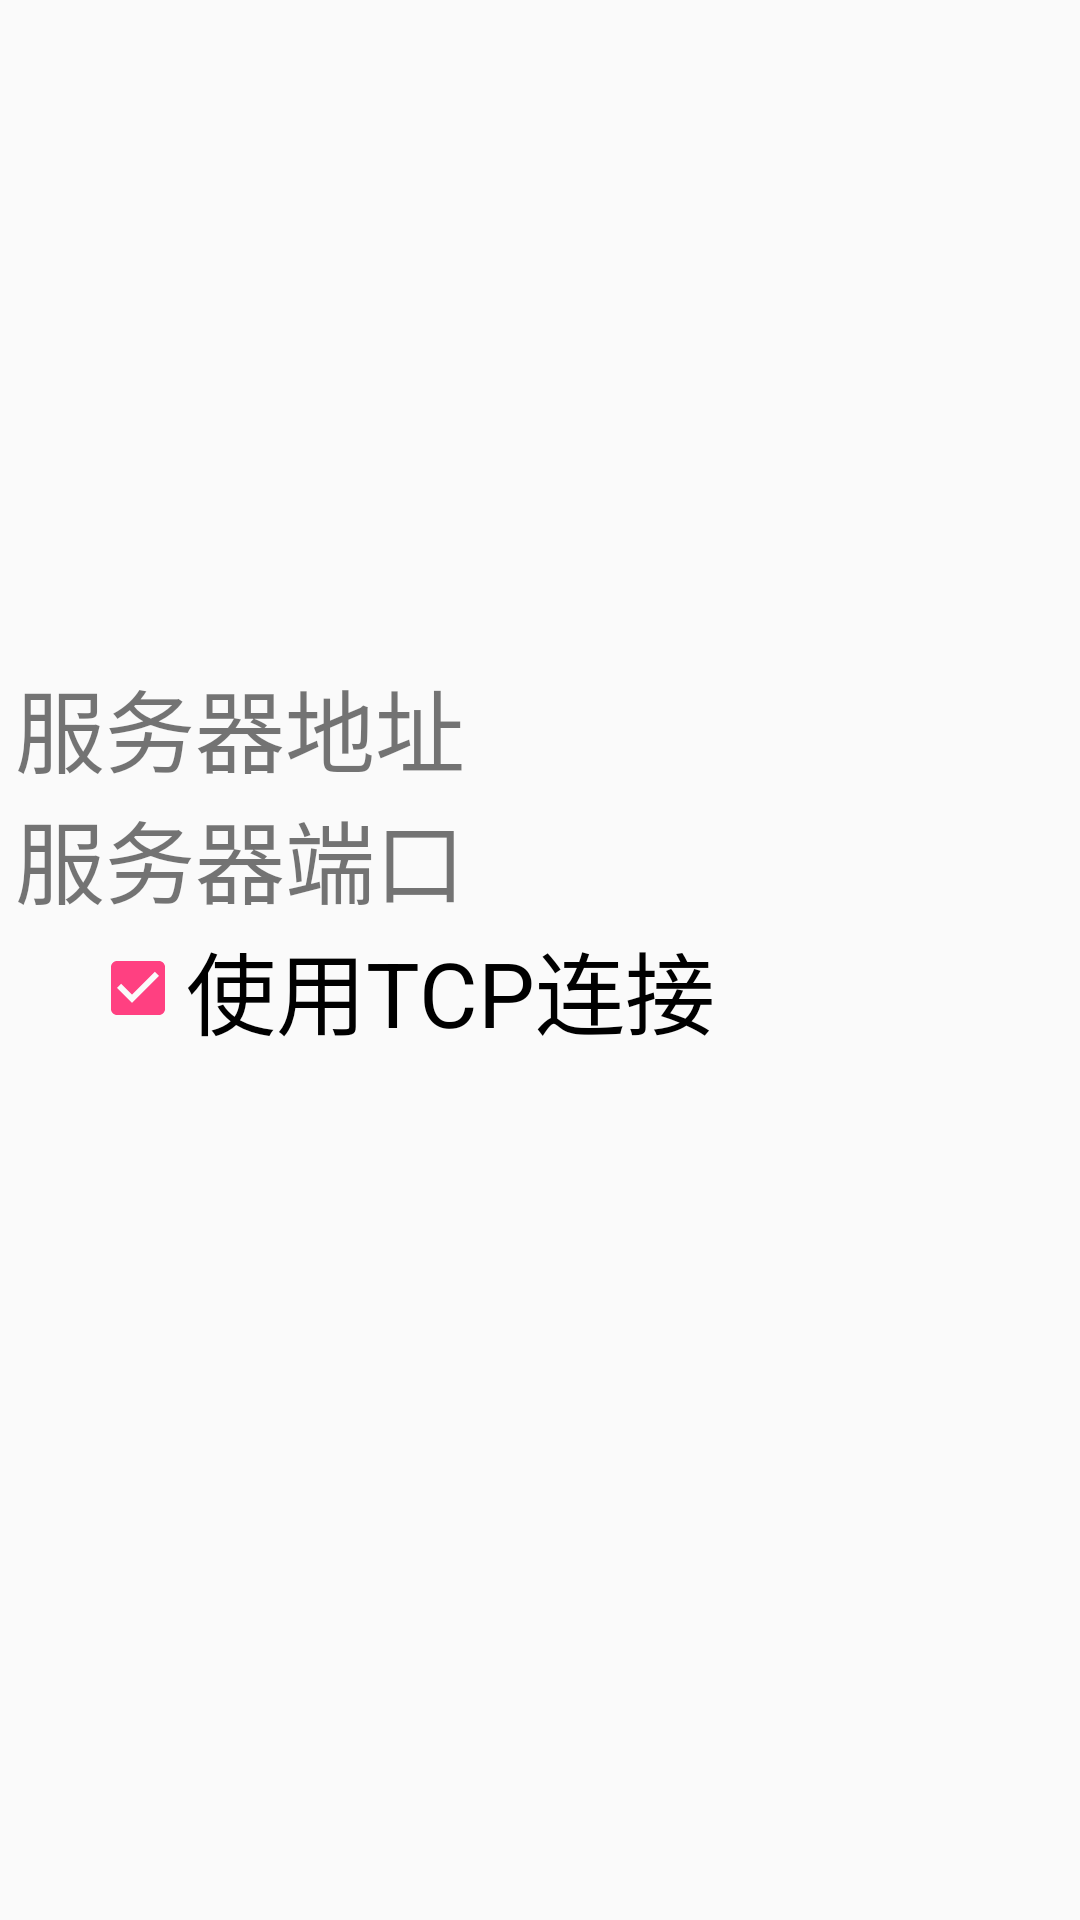

Reconstruct the res/layout file that produces this screen, plus the resources it refers to.
<!-- AndroidManifest.xml: application theme AppTheme -->
<!-- res/layout/activity_setting.xml -->
<?xml version="1.0" encoding="utf-8"?>

<LinearLayout xmlns:android="http://schemas.android.com/apk/res/android"
    xmlns:tools="http://schemas.android.com/tools"
    android:layout_width="match_parent"
    android:layout_height="match_parent"
    android:orientation="vertical"
    android:gravity="center_vertical"
    tools:context=".main.SettingActivity">
    <LinearLayout
        android:layout_width="match_parent"
        android:layout_height="wrap_content"
        android:layout_marginLeft="5dp"
        android:layout_marginRight="5dp"
        android:orientation="horizontal"
        android:layout_gravity="center_horizontal">
        <TextView
            android:layout_width="0dp"
            android:layout_height="wrap_content"
            android:layout_weight="3"
            android:layout_gravity="center_vertical"
            android:text="@string/server_ip"
            android:textSize="30sp"/>
        <EditText
            android:id="@+id/et_ip"
            android:layout_width="0dp"
            android:layout_height="wrap_content"
            android:layout_weight="4"
            android:gravity="center"
            android:background="@drawable/coner_white_rec"/>
    </LinearLayout>
    <LinearLayout
        android:layout_width="match_parent"
        android:layout_height="wrap_content"
        android:layout_marginLeft="5dp"
        android:layout_marginRight="5dp"
        android:orientation="horizontal"
        android:layout_gravity="center_horizontal">
        <TextView
            android:layout_width="0dp"
            android:layout_height="wrap_content"
            android:layout_weight="3"
            android:layout_gravity="center_vertical"
            android:text="@string/server_port"
            android:textSize="30sp"/>
        <EditText
            android:id="@+id/et_port"
            android:layout_width="0dp"
            android:layout_height="wrap_content"
            android:layout_weight="4"
            android:gravity="center"
            android:background="@drawable/coner_white_rec"/>
    </LinearLayout>
    <CheckBox
        android:id="@+id/cb_tcp"
        android:layout_width="match_parent"
        android:layout_height="wrap_content"
        android:layout_gravity="center_vertical"
        android:layout_marginLeft="30dp"
        android:layout_marginRight="30dp"
        android:text="@string/server_use_tcp"
        android:textSize="30sp"
        android:checked="true"/>
    <Button
        android:id="@+id/btn_complete_setting"
        android:layout_width="wrap_content"
        android:layout_height="wrap_content"
        android:layout_gravity="center"
        android:layout_marginTop="20dp"
        android:background="@drawable/setting_btn_selector"/>
</LinearLayout>
<!-- resources referenced by this layout -->
<resources>
  <!-- drawable setting_btn_selector (drawable) -->
  <?xml version="1.0" encoding="utf-8"?>
  
  <selector xmlns:android="http://schemas.android.com/apk/res/android">
      <item android:state_pressed="true" android:drawable="@drawable/setting_complete_yes"/>
      <item android:state_pressed="false" android:drawable="@drawable/setting_complete_no"/>
  </selector>
  <string name="server_ip">服务器地址</string>
  <string name="server_port">服务器端口</string>
  <string name="server_use_tcp">使用TCP连接</string>
  <style name="AppTheme" parent="Theme.AppCompat.Light.DarkActionBar">
          
          <item name="colorPrimary">@color/colorPrimary</item>
          <item name="colorPrimaryDark">@color/colorPrimaryDark</item>
          <item name="colorAccent">@color/colorAccent</item>
      </style>
  <!-- drawable setting_complete_yes: png bitmap (drawable-hdpi, 19249 bytes) -->
  <color name="colorPrimary">#3F51B5</color>
  <color name="colorPrimaryDark">#303F9F</color>
  <color name="colorAccent">#FF4081</color>
</resources>
